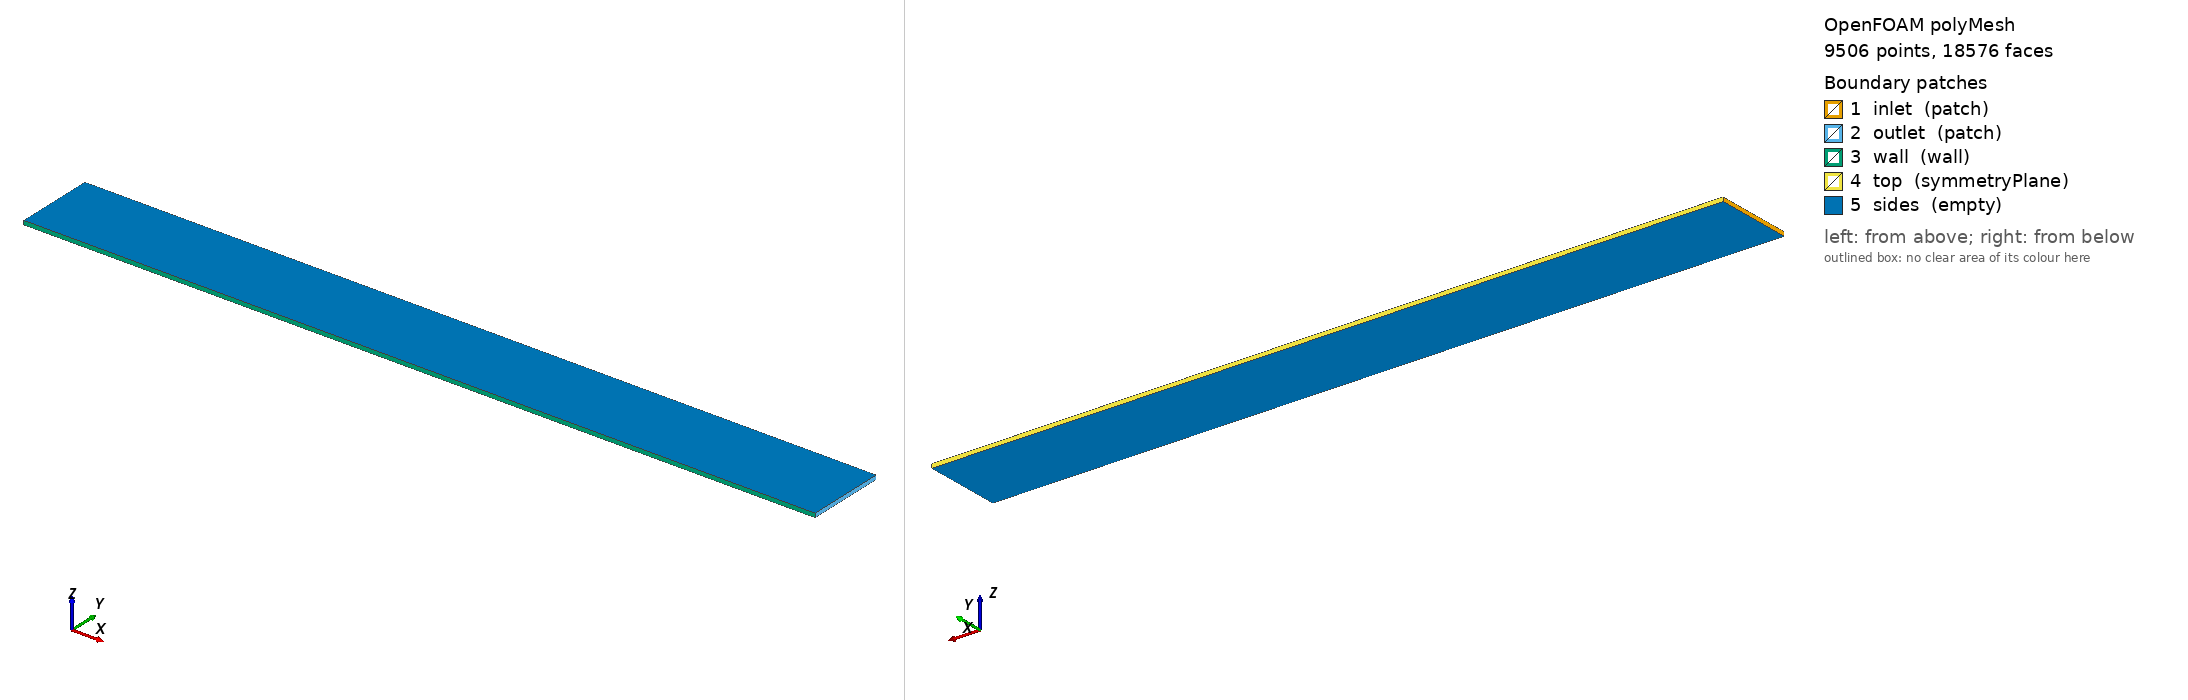

OpenFOAM case: the committed polyMesh, 9506 points, 18576 faces. Boundary patches (legend numbers): 1 inlet (patch), 2 outlet (patch), 3 wall (wall), 4 top (symmetryPlane), 5 sides (empty). Left view from above one corner, right view from below the opposite corner. Boundary conditions: 1 field file(s) under 0/; 5 of 5 drawn patches have an entry in a shipped field file.

=== constant/polyMesh/boundary ===
/*--------------------------------*- C++ -*----------------------------------*\
  =========                 |
  \\      /  F ield         | OpenFOAM: The Open Source CFD Toolbox
   \\    /   O peration     | Website:  https://openfoam.org
    \\  /    A nd           | Version:  10
     \\/     M anipulation  |
\*---------------------------------------------------------------------------*/
FoamFile
{
    format      ascii;
    class       polyBoundaryMesh;
    location    "constant/polyMesh";
    object      boundary;
}
// * * * * * * * * * * * * * * * * * * * * * * * * * * * * * * * * * * * * * //

5
(
    inlet
    {
        type            patch;
        nFaces          48;
        startFace       9072;
    }
    outlet
    {
        type            patch;
        nFaces          48;
        startFace       9120;
    }
    wall
    {
        type            wall;
        inGroups        List<word> 1(wall);
        nFaces          96;
        startFace       9168;
    }
    top
    {
        type            symmetryPlane;
        inGroups        List<word> 1(symmetryPlane);
        nFaces          96;
        startFace       9264;
    }
    sides
    {
        type            empty;
        inGroups        List<word> 1(empty);
        nFaces          9216;
        startFace       9360;
    }
)

// ************************************************************************* //


=== system/blockMeshDict ===
FoamFile { version 2.0; format ascii; class dictionary; object blockMeshDict; }
convertToMeters 1;
vertices ((0 0 0) (2.0 0 0) (2.0 0.2 0) (0 0.2 0)
 (0 0 0.01) (2.0 0 0.01) (2.0 0.2 0.01) (0 0.2 0.01));
blocks (hex (0 1 2 3 4 5 6 7) (96 48 1) simpleGrading (1 8.0 1)); edges ();
boundary (
 inlet { type patch; faces ((0 4 7 3)); }
 outlet { type patch; faces ((1 2 6 5)); }
 wall { type wall; faces ((0 1 5 4)); }
 top { type symmetryPlane; faces ((3 7 6 2)); }
 sides { type empty; faces ((0 3 2 1) (4 5 6 7)); }
); mergePatchPairs ();


=== system/controlDict ===
FoamFile { version 2.0; format ascii; class dictionary; object controlDict; }

application gasUGKP;
startFrom startTime;
startTime 0;
stopAt endTime;
endTime 0.2;
deltaT 0.00001;
writeControl adjustableRunTime;
writeInterval 0.02;
purgeWrite 0;
writeFormat ascii;
writePrecision 17;
writeCompression off;
timeFormat general;
timePrecision 17;
runTimeModifiable false;
adjustTimeStep true;
maxCo 0.3;
maxDeltaT 0.00001;


=== 0/rho ===
FoamFile { version 2.0; format ascii; class volScalarField; object rho; }
dimensions [1 -3 0 0 0 0 0];
internalField uniform 1.1374156616390603;
boundaryField {
 inlet { type fixedValue; value uniform 1.1374156616390603; }
 outlet { type zeroGradient; }
 wall { type zeroGradient; }
 top { type symmetryPlane; }
 sides { type empty; }
}


Also in the case, not shown: constant/polyMesh/faces (numeric list); constant/polyMesh/neighbour (numeric list); constant/polyMesh/owner (numeric list); constant/polyMesh/points (numeric list).
